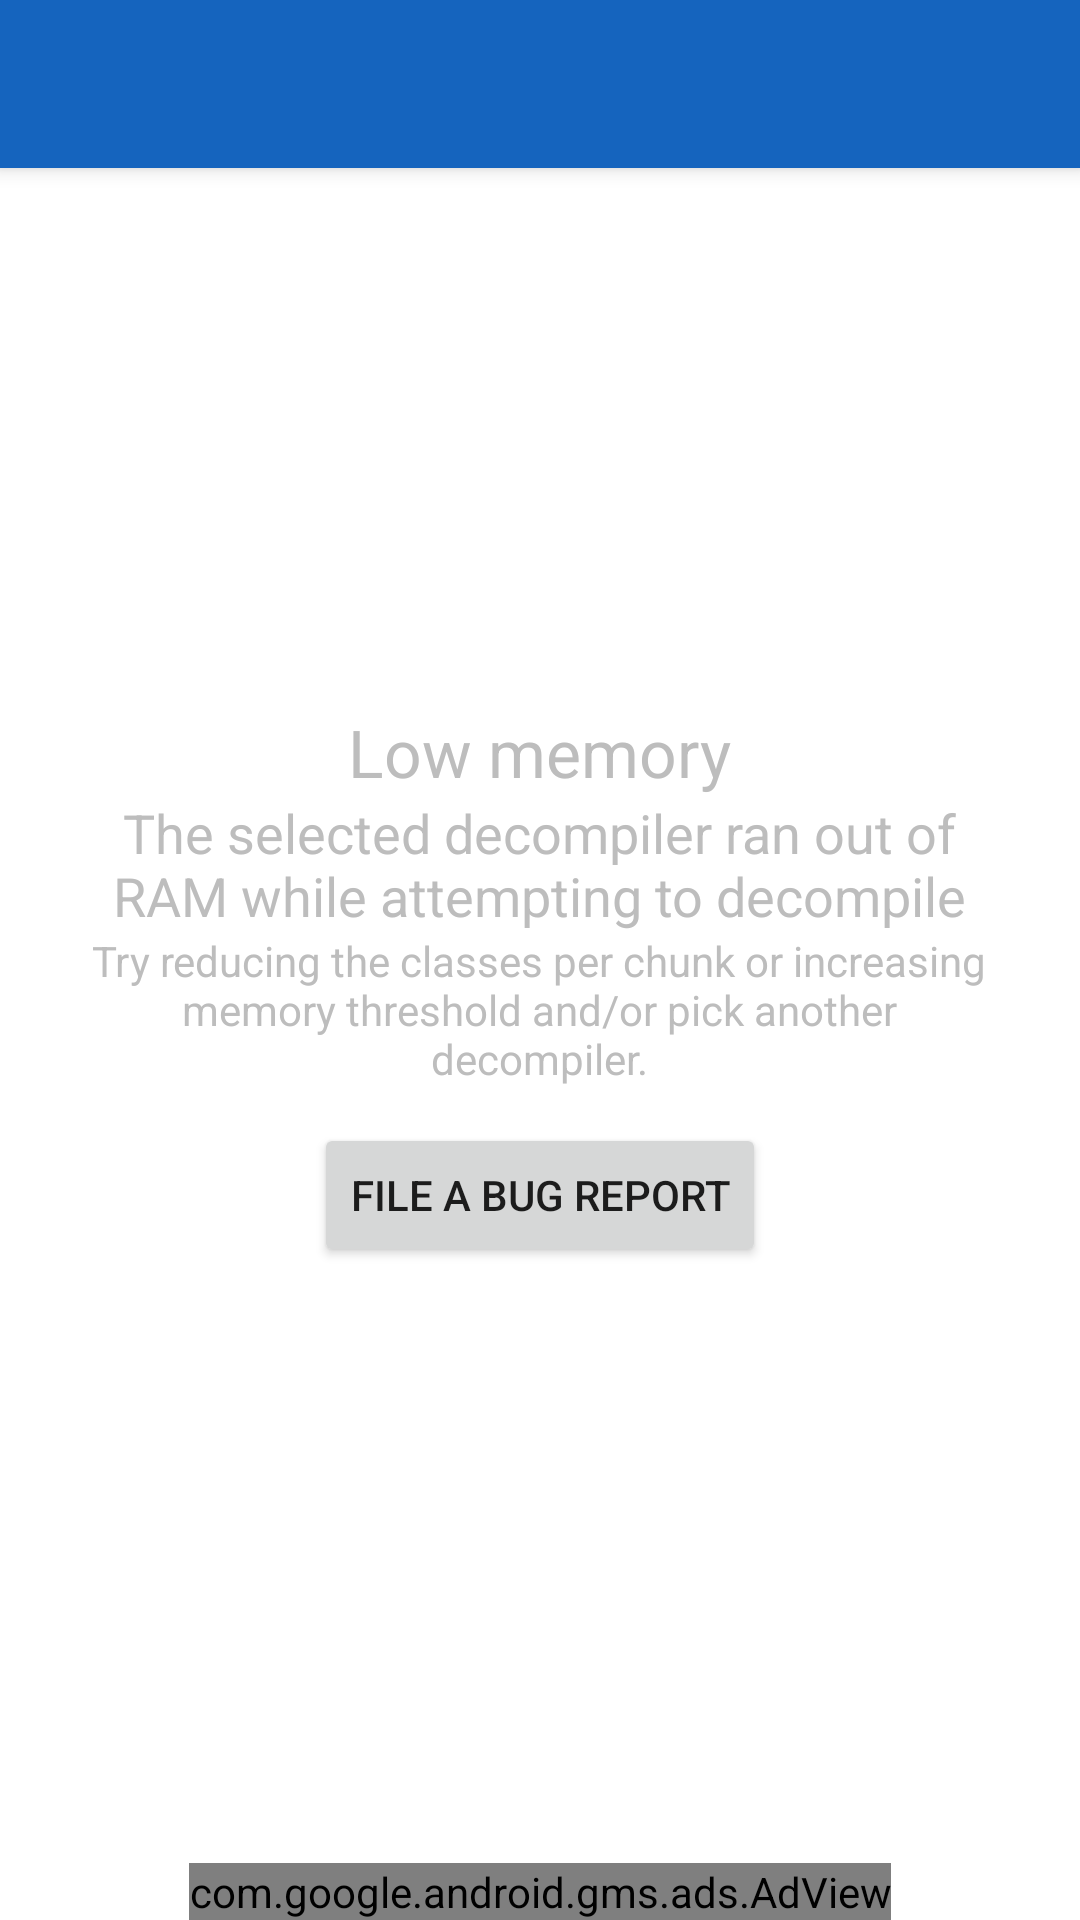

This screen was rendered from an Android layout file. Write that file and the resources it references.
<!-- AndroidManifest.xml: application theme AppTheme.NoActionBar -->
<!-- res/layout/activity_low_memory.xml -->
<?xml version="1.0" encoding="utf-8"?>
<androidx.constraintlayout.widget.ConstraintLayout xmlns:android="http://schemas.android.com/apk/res/android"
    xmlns:app="http://schemas.android.com/apk/res-auto"
    xmlns:tools="http://schemas.android.com/tools"
    android:layout_width="match_parent"
    android:layout_height="match_parent"
    android:id="@+id/main"
    tools:context=".activities.decompiler.DecompilerProcessActivity">

    <include
        layout="@layout/layout_toolbar" />

    <LinearLayout
        android:layout_width="fill_parent"
        android:layout_height="wrap_content"
        android:gravity="center_horizontal"
        android:orientation="vertical"
        app:layout_constraintTop_toBottomOf="@id/toolbar"
        app:layout_constraintEnd_toEndOf="parent"
        app:layout_constraintStart_toStartOf="parent">


        <ImageView
            android:layout_width="150dp"
            android:layout_height="180dp"
            android:contentDescription="@string/lowMemory"
            android:src="@drawable/sad_ram" />

        <TextView
            android:layout_width="wrap_content"
            android:layout_height="wrap_content"
            android:layout_gravity="center_horizontal"
            android:text="@string/lowMemory"
            android:textAppearance="?android:attr/textAppearanceLarge"
            android:textColor="@color/grey_400" />

        <TextView
            android:layout_width="307dp"
            android:layout_height="wrap_content"
            android:layout_gravity="center_horizontal"
            android:gravity="center"
            android:text="@string/lowMemoryInfo"
            android:textAlignment="center"
            android:textAllCaps="false"
            android:textAppearance="?android:attr/textAppearanceMedium"
            android:textColor="@color/grey_400" />

        <TextView
            android:layout_width="301dp"
            android:layout_height="wrap_content"
            android:layout_gravity="center_horizontal"
            android:ellipsize="none"
            android:gravity="center"
            android:singleLine="false"
            android:text="@string/lowMemoryExtraInfo"
            android:textAlignment="center"
            android:textAllCaps="false"
            android:textAppearance="?android:attr/textAppearanceSmall"
            android:textColor="@color/grey_400" />

        <androidx.appcompat.widget.AppCompatButton
            android:id="@+id/reportButton"
            android:layout_width="wrap_content"
            android:layout_height="wrap_content"
            android:layout_marginTop="12dp"
            android:text="@string/fileBugReport" />
    </LinearLayout>


    <include
        layout="@layout/layout_admob" />

</androidx.constraintlayout.widget.ConstraintLayout>
<!-- res/layout/layout_toolbar.xml (included above) -->
<?xml version="1.0" encoding="utf-8"?>
<merge>

    <androidx.appcompat.widget.Toolbar xmlns:android="http://schemas.android.com/apk/res/android"
        xmlns:app="http://schemas.android.com/apk/res-auto"
        xmlns:tools="http://schemas.android.com/tools"
        android:id="@+id/toolbar"
        android:layout_width="match_parent"
        android:layout_height="?attr/actionBarSize"
        android:background="@color/toolbarColor"
        android:elevation="4dp"
        android:theme="@style/ThemeOverlay.MaterialComponents.Dark.ActionBar"
        app:layout_constraintEnd_toEndOf="parent"
        app:layout_constraintStart_toStartOf="parent"
        app:layout_constraintTop_toTopOf="parent"
        app:popupTheme="@style/AppTheme.PopupOverlay"
        tools:ignore="UnusedAttribute" />
</merge>
<!-- res/layout/layout_admob.xml (included above) -->
<?xml version="1.0" encoding="utf-8"?>
<merge>

    <com.google.android.gms.ads.AdView xmlns:android="http://schemas.android.com/apk/res/android"
        xmlns:ads="http://schemas.android.com/apk/res-auto"
        xmlns:app="http://schemas.android.com/apk/res-auto"
        android:id="@+id/adView"
        android:layout_width="wrap_content"
        android:layout_height="wrap_content"
        ads:adSize="SMART_BANNER"
        ads:adUnitId="@string/adUnitId"
        app:layout_constraintBottom_toBottomOf="parent"
        app:layout_constraintEnd_toEndOf="parent"
        app:layout_constraintStart_toStartOf="parent" />
</merge>
<!-- resources referenced by this layout -->
<resources>
  <color name="grey_400">#BDBDBD</color>
  <color name="toolbarColor">@color/colorPrimary</color>
  <string name="fileBugReport">File a bug report</string>
  <string name="lowMemory">Low memory</string>
  <string name="lowMemoryExtraInfo">Try reducing the classes per chunk or increasing memory threshold and/or pick another decompiler.</string>
  <string name="lowMemoryInfo">The selected decompiler ran out of RAM while attempting to decompile</string>
  <style name="AppTheme.PopupOverlay" parent="ThemeOverlay.MaterialComponents.Light" />
  <style name="AppTheme.NoActionBar">
          <item name="windowActionBar">false</item>
          <item name="windowNoTitle">true</item>
      </style>
  <color name="colorPrimary">#1564BE</color>
</resources>
